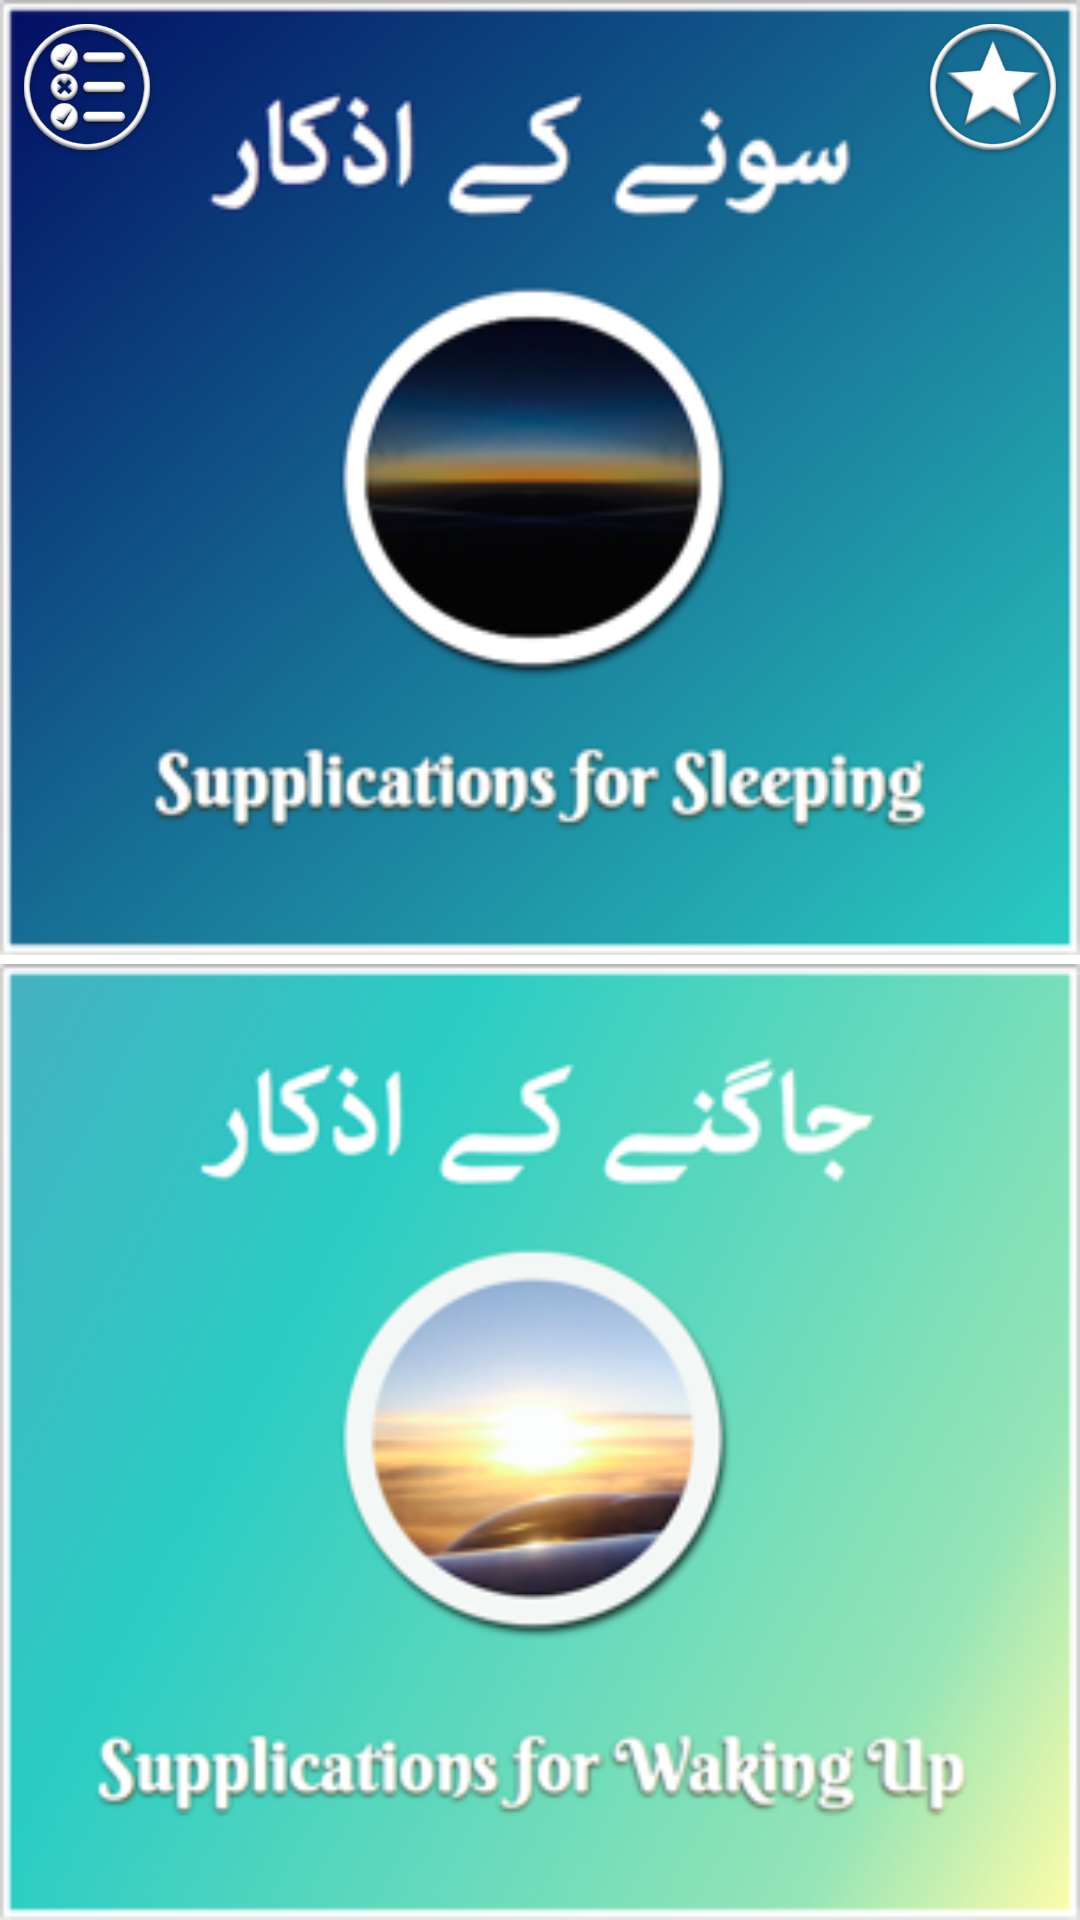

Reconstruct the res/layout file that produces this screen, plus the resources it refers to.
<!-- AndroidManifest.xml: fallback theme Theme.MaterialComponents.DayNight.NoActionBar -->
<!-- res/layout/fragment_main.xml -->
<RelativeLayout xmlns:android="http://schemas.android.com/apk/res/android"
    xmlns:tools="http://schemas.android.com/tools"
    android:layout_width="match_parent"
    android:layout_height="match_parent"
    android:background="#ffffff"
     >

    <LinearLayout
        android:layout_width="match_parent"
        android:layout_height="match_parent"
        android:orientation="vertical" >

        <Button
            android:id="@+id/btn_sleep_duas"
            android:layout_width="match_parent"
            android:layout_height="0dp"
            android:layout_weight="1"
            android:background="@drawable/sleepbutton"
            android:textSize="20sp" />

        <View
            android:layout_width="match_parent"
            android:layout_height="3dp" >
        </View>

        <Button
            android:id="@+id/btn_day_duas"
            android:layout_width="match_parent"
            android:layout_height="0dp"
            android:layout_weight="1"
            android:background="@drawable/daybutton"
            android:textSize="20sp" />
    </LinearLayout>

      <RelativeLayout
        android:layout_width="match_parent"
        android:layout_height="wrap_content" >

      <Button
            android:id="@+id/btn_settings_dua"
            android:layout_width="48dp"
            android:layout_height="48dp"
            android:layout_margin="5dp"
            android:background="@drawable/settings_custom"
            android:textSize="20sp" />

     <Button
            android:id="@+id/btn_favorite_duas"
            android:layout_width="48dp"
            android:layout_height="48dp"
            android:layout_alignParentRight="true"
            android:layout_margin="5dp"
            android:background="@drawable/fav_custom"
            android:textSize="20sp" />
              
            
    </RelativeLayout>  

</RelativeLayout>
<!-- resources referenced by this layout -->
<resources>
  <!-- drawable daybutton: png bitmap (drawable, 91075 bytes) -->
  <!-- drawable fav_custom (drawable) -->
  <?xml version="1.0" encoding="utf-8"?>
  <selector xmlns:android="http://schemas.android.com/apk/res/android">
  
     <item android:drawable="@drawable/ic_action_fav_marked_icon" android:state_pressed="true"/>
      <item android:drawable="@drawable/ic_action_fav_marked_icon"/>
      
  </selector>
  <!-- drawable settings_custom (drawable) -->
  <?xml version="1.0" encoding="utf-8"?>
  <selector xmlns:android="http://schemas.android.com/apk/res/android">
  
      <item android:drawable="@drawable/ic_action_settings_icon" android:state_pressed="true"/>
      <item android:drawable="@drawable/ic_action_settings_icon"/>
  
  </selector>
  <!-- drawable sleepbutton: png bitmap (drawable, 90341 bytes) -->
  <!-- drawable ic_action_fav_marked_icon: png bitmap (drawable-hdpi, 6242 bytes) -->
  <!-- drawable ic_action_settings_icon: png bitmap (drawable-hdpi, 6877 bytes) -->
</resources>
